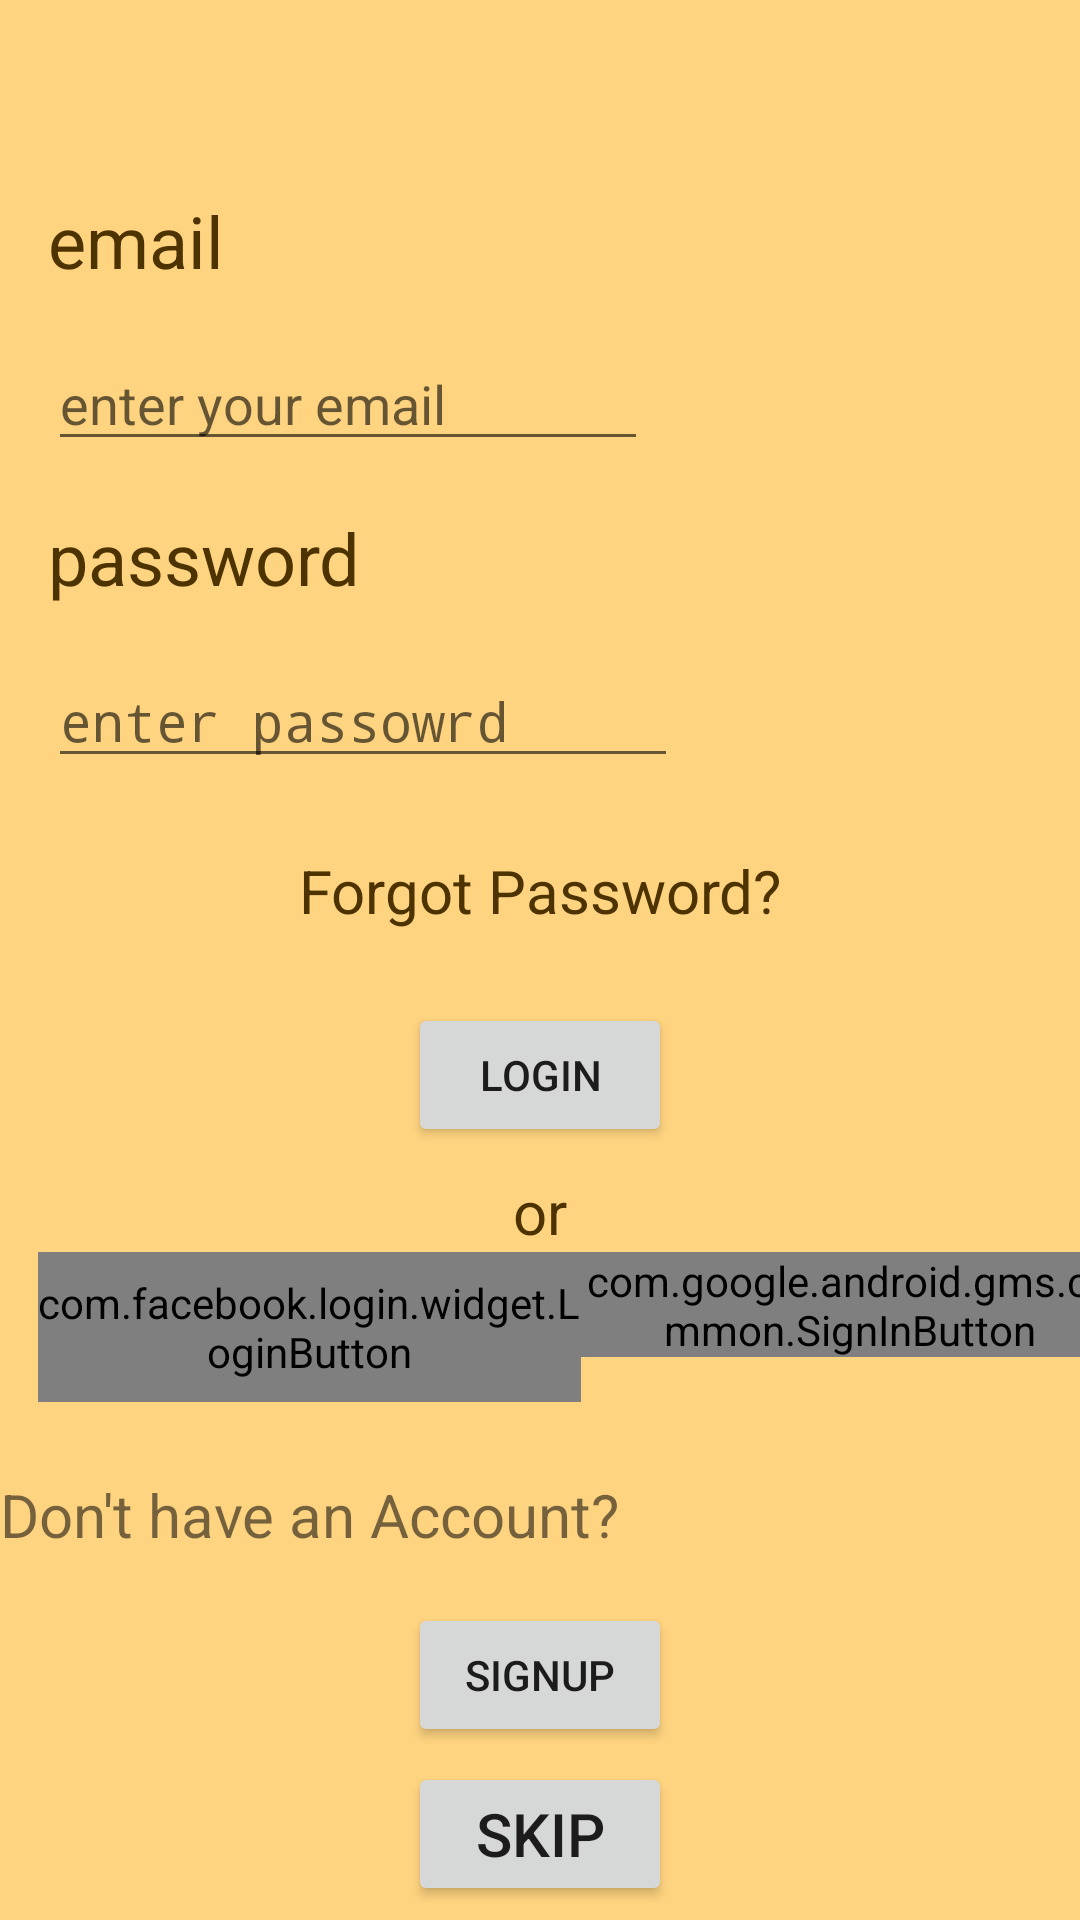

Produce the Android XML layout that renders to this screen, including the resource entries it uses.
<!-- AndroidManifest.xml: application theme AppTheme -->
<!-- res/layout/activity_sign_in.xml -->
<?xml version="1.0" encoding="utf-8"?>
<androidx.constraintlayout.widget.ConstraintLayout xmlns:android="http://schemas.android.com/apk/res/android"
    xmlns:app="http://schemas.android.com/apk/res-auto"
    xmlns:tools="http://schemas.android.com/tools"
    android:layout_width="match_parent"
    android:layout_height="match_parent"
    tools:context=".SignIn"
    android:background="@color/background">

    <androidx.constraintlayout.widget.Guideline
        android:id="@+id/guide1"
        android:layout_width="match_parent"
        android:layout_height="match_parent"
        android:orientation="vertical"
        app:layout_constraintGuide_begin="206dp"></androidx.constraintlayout.widget.Guideline>


    <androidx.constraintlayout.widget.Guideline
        android:layout_width="match_parent"
        android:layout_height="match_parent"
        android:id="@+id/guide2"
        app:layout_constraintGuide_percent="0.1"
        android:orientation="horizontal"></androidx.constraintlayout.widget.Guideline>

    <TextView
        android:id="@+id/emailid"
        android:layout_width="200sp"
        android:layout_height="wrap_content"
        android:text="email"
        android:textColor="@color/whiskyColor"
        android:textSize="24sp"
        app:layout_constraintStart_toStartOf="parent"
        app:layout_constraintBottom_toTopOf="@id/enteremail"
        android:layout_marginLeft="16dp"
        app:layout_constraintTop_toTopOf="@id/guide2"></TextView>

    <TextView
        android:id="@+id/password"
        android:layout_width="200sp"
        android:layout_height="wrap_content"
        android:text="password"
        android:textColor="@color/whiskyColor"
        android:textSize="24sp"
        app:layout_constraintStart_toStartOf="parent"
        app:layout_constraintBottom_toTopOf="@id/passwordenter"
        android:layout_marginLeft="16dp"
        app:layout_constraintTop_toBottomOf="@id/enteremail"
        android:layout_margin="16dp"></TextView>

    <EditText
        android:id="@+id/enteremail"
        android:layout_width="200sp"
        android:layout_height="wrap_content"
        android:hint="enter your email"
        app:layout_constraintStart_toStartOf="parent"
        app:layout_constraintTop_toBottomOf="@id/emailid"
        android:layout_margin="16dp"></EditText>

    <EditText
        android:id="@+id/passwordenter"
        android:layout_width="wrap_content"
        android:layout_height="wrap_content"
        android:ems="10"
        android:hint="enter passowrd"
        android:inputType="textPassword"
        app:layout_constraintStart_toStartOf="parent"
        android:layout_marginLeft="16dp"
        app:layout_constraintTop_toBottomOf="@id/password"
        android:layout_margin="16dp"/>

    <Button
        android:id="@+id/login"
        android:layout_width="wrap_content"
        android:layout_height="wrap_content"
        android:text="login"
        app:layout_constraintEnd_toEndOf="parent"
        app:layout_constraintStart_toStartOf="parent"
        app:layout_constraintTop_toBottomOf="@id/forgorpassword"
        android:layout_marginTop="24dp"/>

    <TextView
        android:id="@+id/or"
        android:layout_width="wrap_content"
        android:layout_height="wrap_content"
        android:text="or"
        android:textColor="@color/whiskyColor"
        android:textSize="20sp"
        app:layout_constraintStart_toStartOf="parent"
        app:layout_constraintEnd_toEndOf="parent"
        app:layout_constraintTop_toBottomOf="@id/login"
        android:layout_marginTop="8dp"></TextView>

    <com.facebook.login.widget.LoginButton
        android:id="@+id/facebooklogin"
        android:layout_width="181dp"
        android:layout_height="50dp"
        android:background="#003d99"
        android:text="FaceBook"
        android:textColor="#ffffff"
        app:layout_constraintEnd_toStartOf="@id/guide1"
        app:layout_constraintStart_toStartOf="parent"
        app:layout_constraintTop_toBottomOf="@id/or"></com.facebook.login.widget.LoginButton>

    <com.google.android.gms.common.SignInButton
        android:id="@+id/googlelogin"
        android:layout_width="180dp"
        android:layout_height="35dp"
        app:layout_constraintEnd_toEndOf="parent"
        app:layout_constraintStart_toEndOf="@id/guide1"
        app:layout_constraintTop_toBottomOf="@id/or"></com.google.android.gms.common.SignInButton>

    <TextView
        android:id="@+id/forgorpassword"
        android:layout_width="wrap_content"
        android:layout_height="wrap_content"
        android:text="Forgot Password?"
        android:textColor="@color/whiskyColor"
        android:textSize="20sp"
        app:layout_constraintBottom_toTopOf="@id/login"
        app:layout_constraintEnd_toEndOf="parent"
        app:layout_constraintStart_toStartOf="parent"
        app:layout_constraintTop_toBottomOf="@id/passwordenter"
        android:layout_marginTop="24dp"></TextView>

    <TextView
        android:layout_width="wrap_content"
        android:layout_height="wrap_content"
        android:text="Don't have an Account?"
        android:id="@+id/dontaccount"
        app:layout_constraintTop_toBottomOf="@id/facebooklogin"
        app:layout_constraintStart_toStartOf="parent"
        android:textSize="20sp"
        android:layout_marginTop="24sp"
        ></TextView>

    <Button
        android:layout_width="wrap_content"
        android:layout_height="wrap_content"
        android:text="SIGNUP"
        android:id="@+id/signup"
        app:layout_constraintStart_toStartOf="parent"
        app:layout_constraintEnd_toEndOf="parent"
        app:layout_constraintTop_toBottomOf="@id/dontaccount"
        android:layout_marginTop="16dp"
        ></Button>

    <Button
        android:layout_width="wrap_content"
        android:layout_height="wrap_content"
        android:text="Skip"
        android:textSize="20sp"
        android:id="@+id/skip"
        app:layout_constraintTop_toBottomOf="@id/signup"
        app:layout_constraintStart_toStartOf="parent"
        app:layout_constraintEnd_toEndOf="parent"
        app:layout_constraintBottom_toBottomOf="parent"></Button>


</androidx.constraintlayout.widget.ConstraintLayout>
<!-- resources referenced by this layout -->
<resources>
  <color name="background">#ffd480</color>
  <color name="whiskyColor">#4d3300</color>
  <style name="AppTheme" parent="Theme.AppCompat.Light.DarkActionBar">
          
          <item name="colorPrimary">@color/colorPrimary</item>
          <item name="colorPrimaryDark">@color/colorPrimaryDark</item>
          <item name="colorAccent">@color/colorAccent</item>
      </style>
  <color name="colorPrimary">#008577</color>
  <color name="colorPrimaryDark">#00574B</color>
  <color name="colorAccent">#D81B60</color>
</resources>
